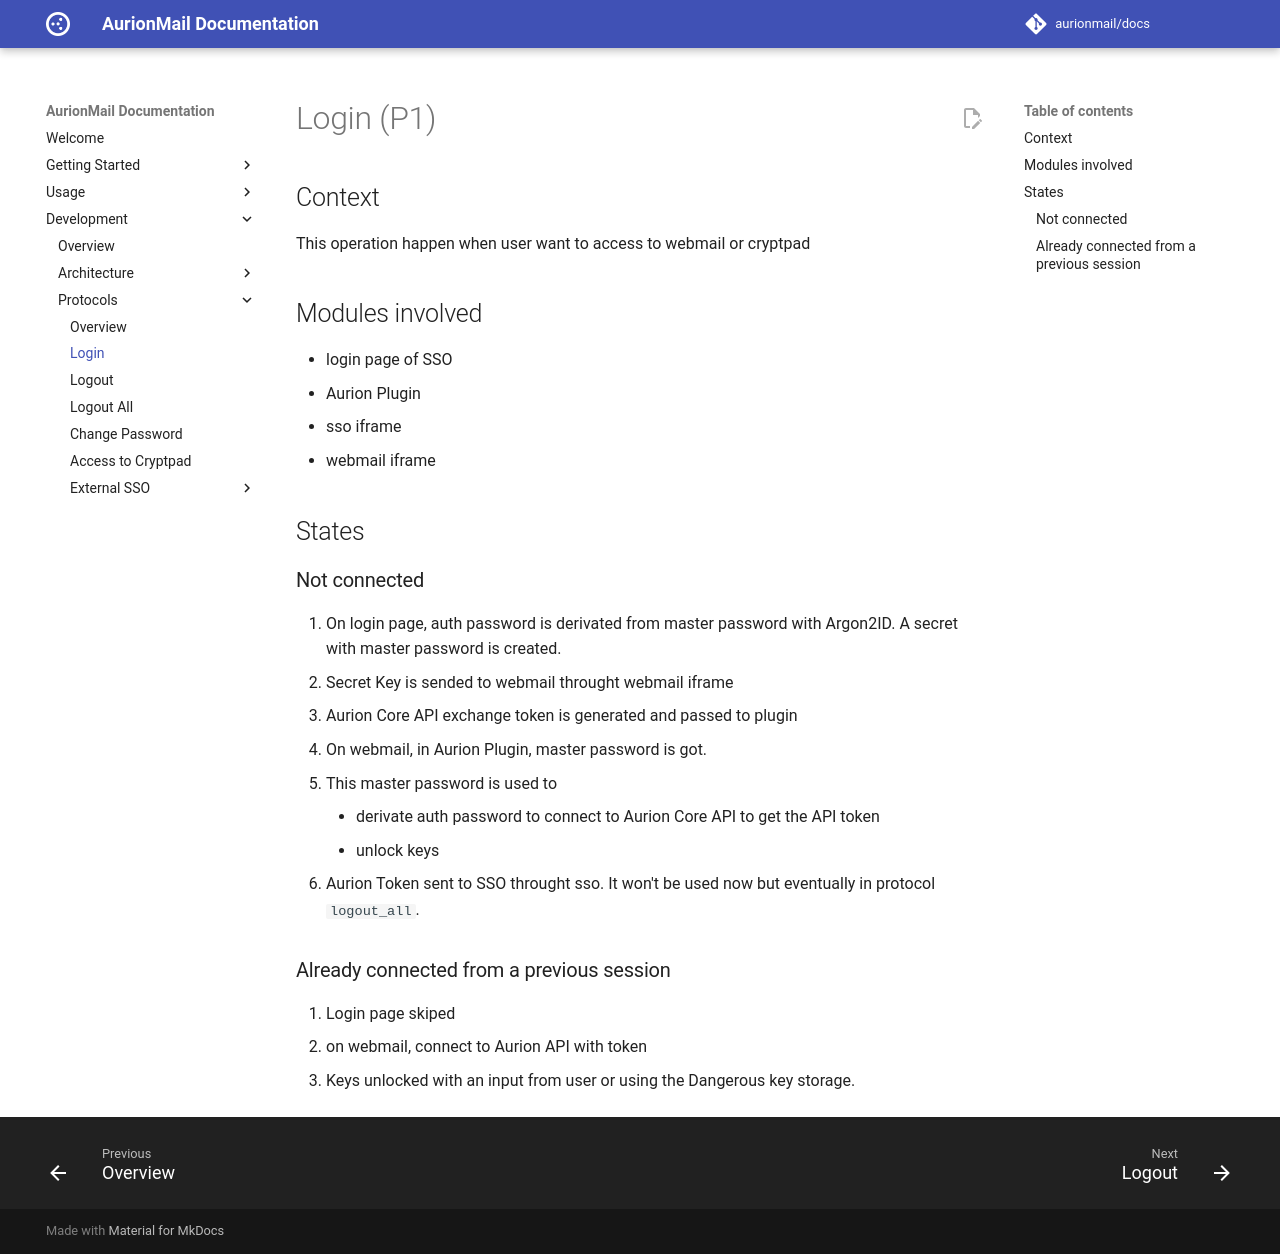

repository: AurionMail/docs · page: development/protocols/login/index.html · generator: mkdocs

# Login (P1)
## Context
This operation happen when user want to access to webmail or cryptpad
## Modules involved
- login page of SSO
- Aurion Plugin
- sso iframe
- webmail iframe
## States
### Not connected
1. On login page, auth password is derivated from master password with Argon2ID. A secret with master password is created.
2. Secret Key is sended to webmail throught webmail iframe
3. Aurion Core API exchange token is generated and passed to plugin
4. On webmail, in Aurion Plugin, master password is got.
5. This master password is used to
    - derivate auth password to connect to Aurion Core API to get the API token
    - unlock keys
6. Aurion Token sent to SSO throught sso. It won't be used now but eventually in protocol `logout_all`.
### Already connected from a previous session
1. Login page skiped
2. on webmail, connect to Aurion API with token
3. Keys unlocked with an input from user or using the Dangerous key storage.
